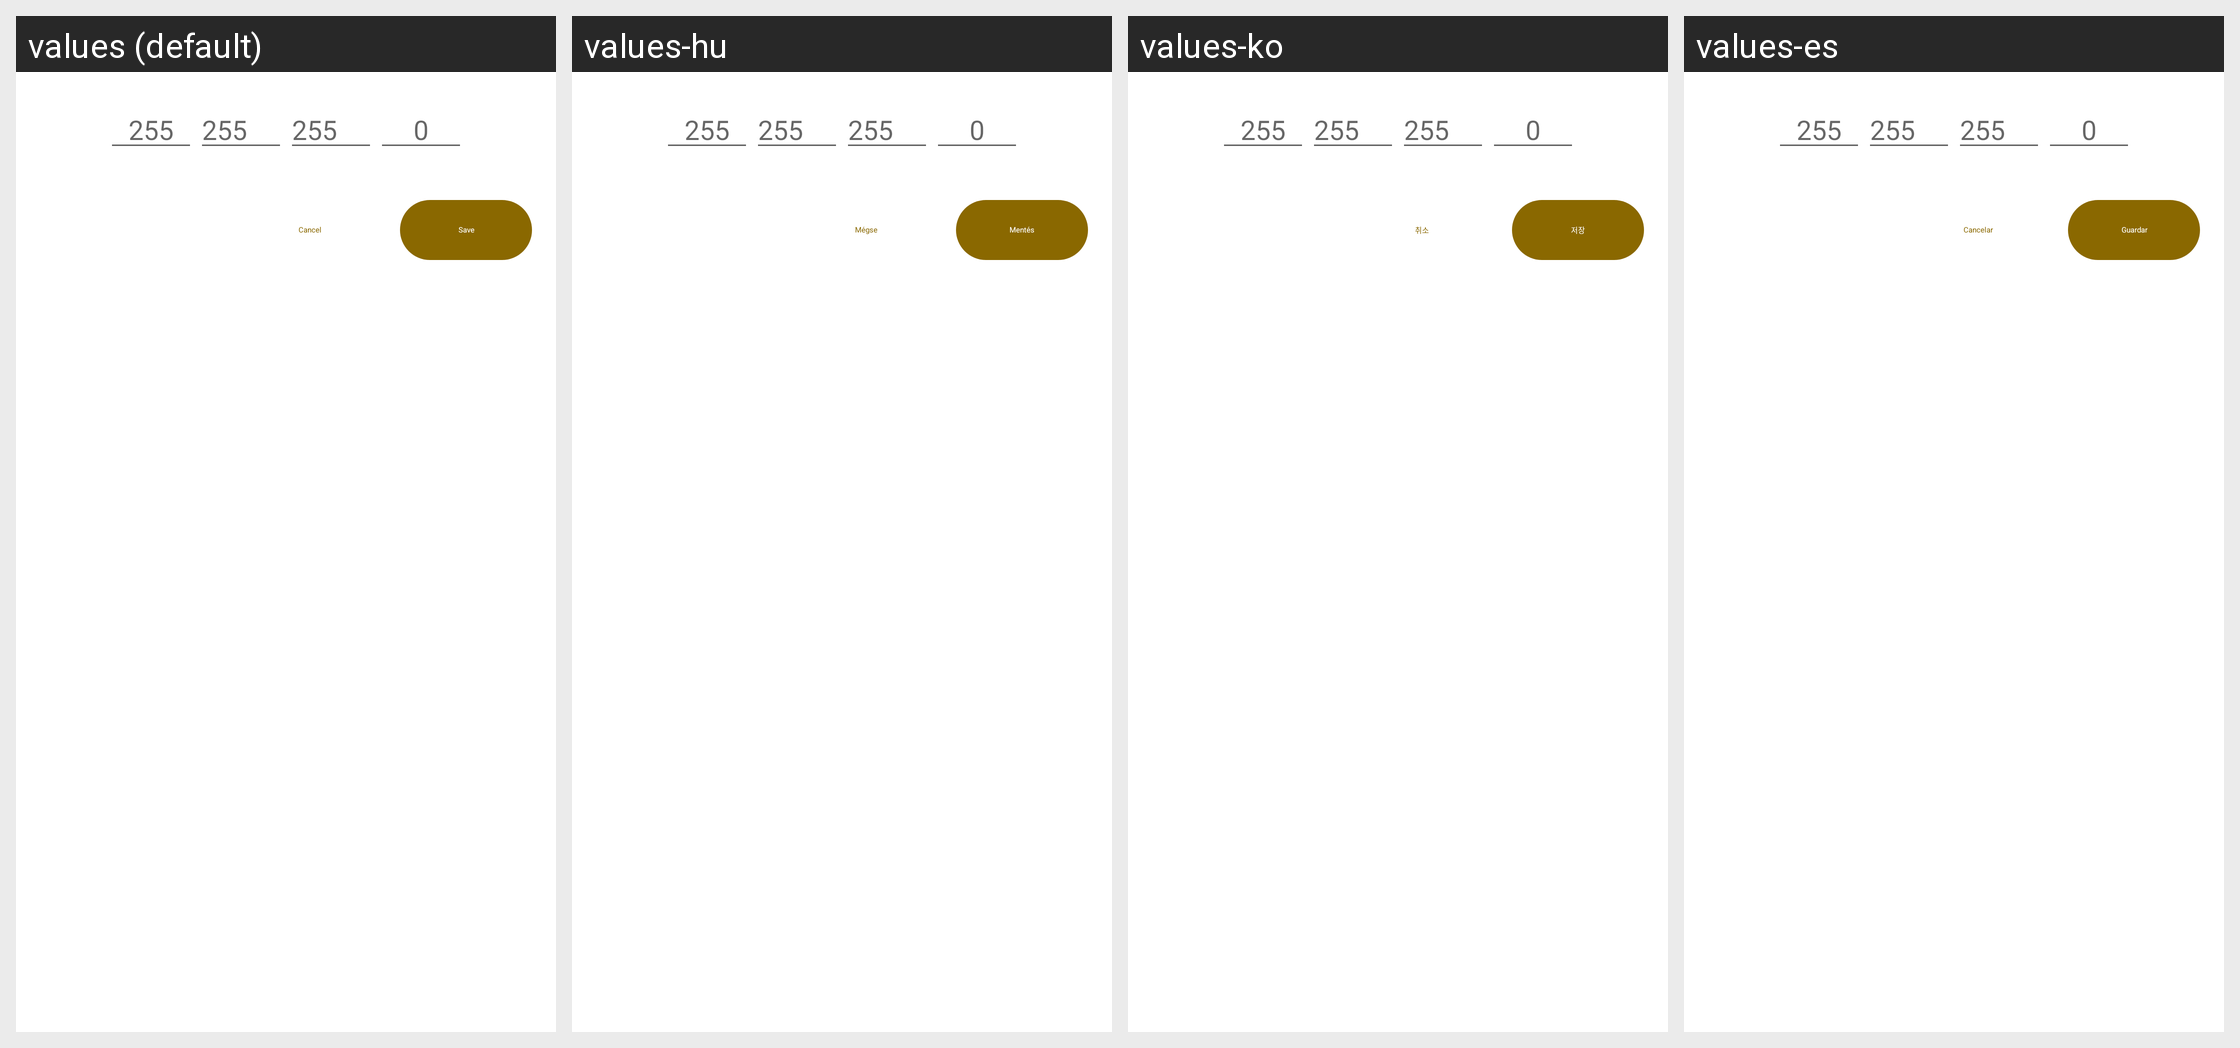

The same Android screen rendered under several of its app's locales, left to right. List the strings drawn on it with the default value and each locale's translation.
Android screen res/layout/fragment_add_network_address.xml rendered under 4 locales, left to right: values (default), values-hu, values-ko, values-es. Device: Nexus 5 (rendered at 1080×1920; each locale shown at half size, 540×960, under a caption strip naming it); theme Theme.MaterialComponents.DayNight.NoActionBar.
Other locales in the repository, not shown: values-ar, values-cs, values-de, values-es-rES, values-it, values-ja, values-ka, values-nl, values-pl, values-pt-rBR, values-ro, values-ru, values-tr, values-uk, values-vi, values-zh-rTW.
Strings drawn on this screen, with the default value and each locale's value (text and hints the layout hard-codes, and strings that could not be matched under every locale, appear in the picture but are not listed):

cancel
  values: Cancel
  values-hu: Mégse
  values-ko: 취소
  values-es: Cancelar

save
  values: Save
  values-hu: Mentés
  values-ko: 저장
  values-es: Guardar
